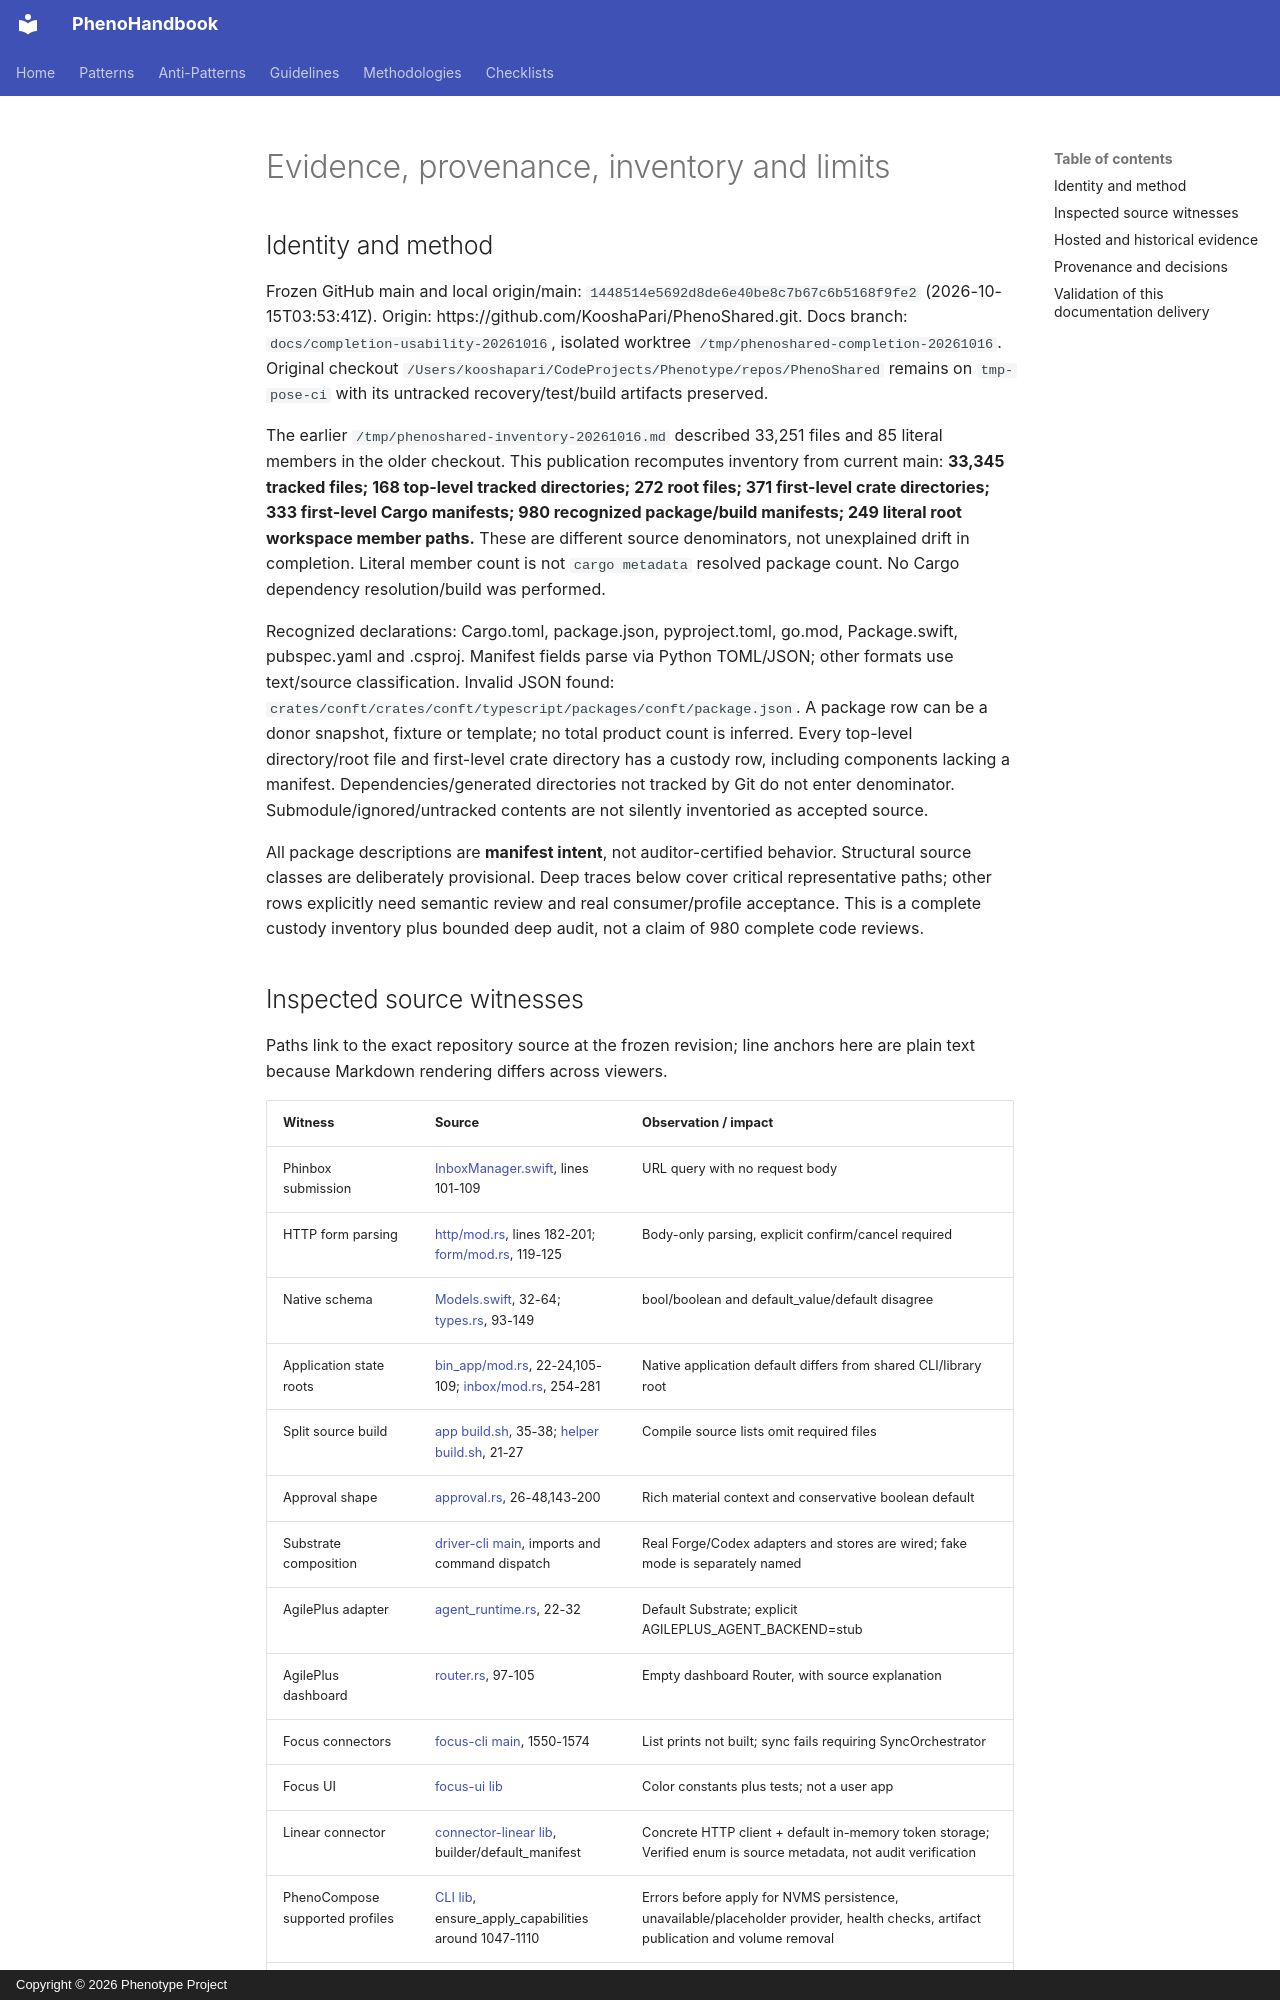

repository: KooshaPari/PhenoShared · page: audits/2026-10-16-completion/evidence/index.html · generator: mkdocs · copyright: Copyright © 2026 Phenotype Project

# Evidence, provenance, inventory and limits

## Identity and method

Frozen GitHub main and local origin/main: `1448514e5692d8de6e40be8c7b67c6b5168f9fe2` (2026-10-15T03:53:41Z). Origin: https://github.com/KooshaPari/PhenoShared.git. Docs branch: `docs/completion-usability-20261016`, isolated worktree `/tmp/phenoshared-completion-20261016`. Original checkout `/Users/kooshapari/CodeProjects/Phenotype/repos/PhenoShared` remains on `tmp-pose-ci` with its untracked recovery/test/build artifacts preserved.

The earlier `/tmp/phenoshared-inventory-20261016.md` described 33,251 files and 85 literal members in the older checkout. This publication recomputes inventory from current main: **33,345 tracked files; 168 top-level tracked directories; 272 root files; 371 first-level crate directories; 333 first-level Cargo manifests; 980 recognized package/build manifests; 249 literal root workspace member paths.** These are different source denominators, not unexplained drift in completion. Literal member count is not `cargo metadata` resolved package count. No Cargo dependency resolution/build was performed.

Recognized declarations: Cargo.toml, package.json, pyproject.toml, go.mod, Package.swift, pubspec.yaml and .csproj. Manifest fields parse via Python TOML/JSON; other formats use text/source classification. Invalid JSON found: `crates/conft/crates/conft/typescript/packages/conft/package.json`. A package row can be a donor snapshot, fixture or template; no total product count is inferred. Every top-level directory/root file and first-level crate directory has a custody row, including components lacking a manifest. Dependencies/generated directories not tracked by Git do not enter denominator. Submodule/ignored/untracked contents are not silently inventoried as accepted source.

All package descriptions are **manifest intent**, not auditor-certified behavior. Structural source classes are deliberately provisional. Deep traces below cover critical representative paths; other rows explicitly need semantic review and real consumer/profile acceptance. This is a complete custody inventory plus bounded deep audit, not a claim of 980 complete code reviews.
